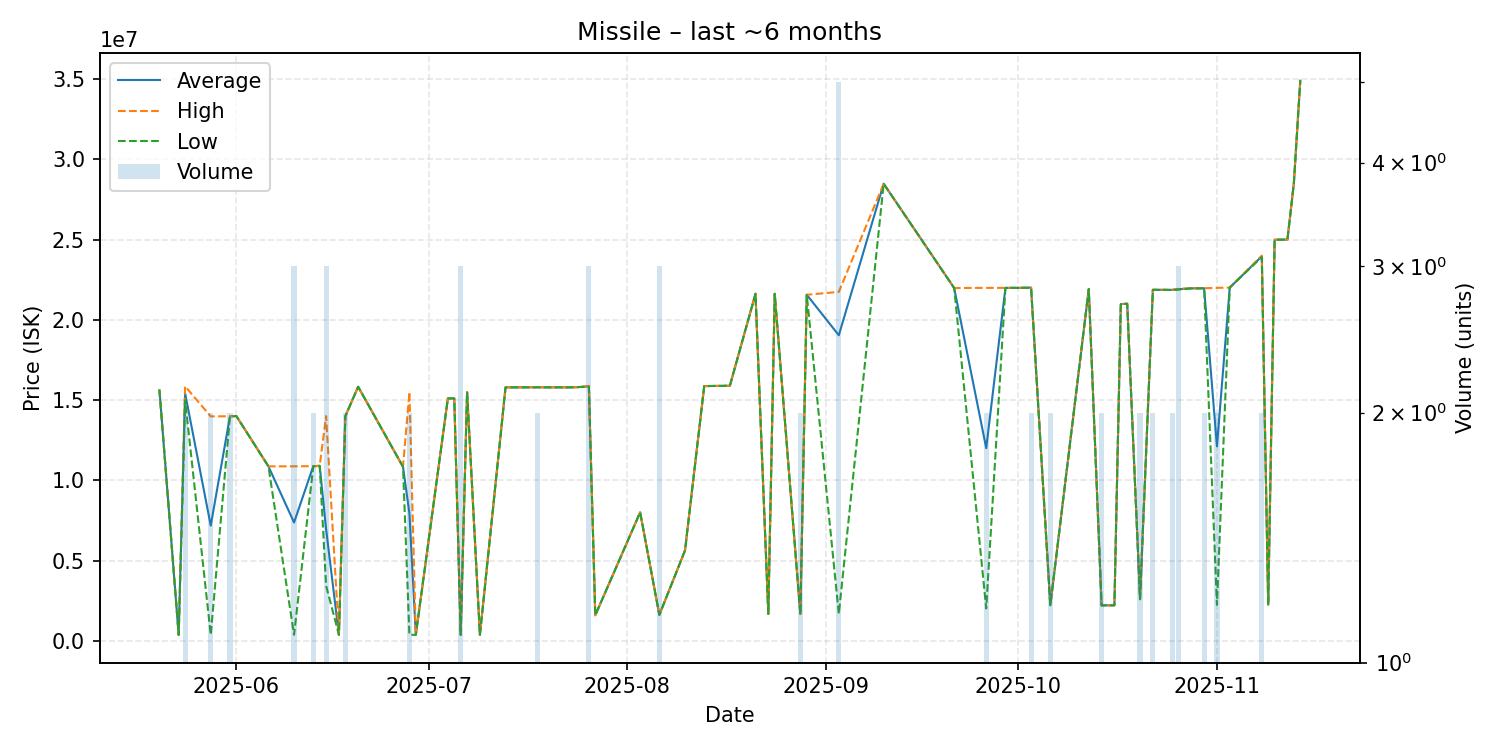

Source data for this figure (header and first rows):
date, average, highest, lowest, order_count, volume
2025-05-20, 15610000, 15610000, 15610000, 1, 1
2025-05-23, 366700, 366700, 366700, 1, 1
2025-05-24, 15430000, 15860000, 15000000, 2, 2
2025-05-28, 7173800, 13980000, 367600, 2, 2
2025-05-31, 13985000, 13990000, 13980000, 2, 2
2025-06-01, 14000000, 14000000, 14000000, 1, 1
2025-06-06, 10870000, 10870000, 10870000, 1, 1
2025-06-10, 7370067, 10870000, 370200, 3, 3
2025-06-13, 10875000, 10880000, 10870000, 2, 2
2025-06-14, 10900000, 10900000, 10900000, 1, 1
2025-06-15, 6956900, 14000000, 3435350, 3, 3
2025-06-17, 370700, 370700, 370700, 1, 1
2025-06-18, 13995000, 14000000, 13990000, 2, 2
2025-06-20, 15830000, 15830000, 15830000, 1, 1
2025-06-27, 10840000, 10840000, 10840000, 1, 1
2025-06-28, 7935700, 15500000, 371400, 2, 2
2025-06-29, 371400, 371400, 371400, 1, 1
2025-07-04, 15100000, 15100000, 15100000, 1, 1
2025-07-05, 15100000, 15100000, 15100000, 1, 1
2025-07-06, 371733, 371800, 371600, 2, 3
2025-07-07, 15500000, 15500000, 15500000, 1, 1
2025-07-09, 371800, 371800, 371800, 1, 1
2025-07-13, 15790000, 15790000, 15790000, 1, 1
2025-07-18, 15795000, 15800000, 15790000, 2, 2
2025-07-23, 15790000, 15790000, 15790000, 1, 1
2025-07-24, 15800000, 15800000, 15800000, 1, 1
2025-07-26, 15850000, 15880000, 15835000, 3, 3
2025-07-27, 1588000, 1588000, 1588000, 1, 1
2025-08-03, 8000000, 8000000, 8000000, 1, 1
2025-08-06, 1616000, 1616000, 1616000, 1, 3
2025-08-10, 5622000, 5622000, 5622000, 1, 1
2025-08-13, 15870000, 15870000, 15870000, 1, 1
2025-08-17, 15890000, 15890000, 15890000, 1, 1
2025-08-21, 21620000, 21620000, 21620000, 1, 1
2025-08-23, 1675000, 1675000, 1675000, 1, 1
2025-08-24, 21620000, 21620000, 21620000, 1, 1
2025-08-28, 1662500, 1674000, 1651000, 2, 2
2025-08-29, 21560000, 21560000, 21560000, 1, 1
2025-09-03, 19037800, 21740000, 1669000, 5, 5
2025-09-10, 28480000, 28480000, 28480000, 1, 1
2025-09-21, 21980000, 21980000, 21980000, 1, 1
2025-09-26, 12001500, 21990000, 2013000, 2, 2
2025-09-29, 21990000, 21990000, 21990000, 1, 1
2025-10-01, 21990000, 21990000, 21990000, 1, 1
2025-10-03, 22005000, 22010000, 22000000, 2, 2
2025-10-06, 2204500, 2206000, 2203000, 2, 2
2025-10-12, 21920000, 21920000, 21920000, 1, 1
2025-10-14, 2205500, 2206000, 2205000, 2, 2
2025-10-16, 2210000, 2210000, 2210000, 1, 1
2025-10-17, 20980000, 20980000, 20980000, 1, 1
2025-10-18, 21000000, 21000000, 21000000, 1, 1
2025-10-20, 2591000, 2592000, 2590000, 2, 2
2025-10-22, 21870000, 21870000, 21870000, 2, 2
2025-10-25, 21865000, 21870000, 21860000, 2, 2
2025-10-26, 21910000, 21925000, 21880000, 3, 3
2025-10-28, 21960000, 21960000, 21960000, 1, 1
2025-10-30, 21965000, 21970000, 21960000, 2, 2
2025-11-01, 12113000, 21990000, 2236000, 2, 2
2025-11-03, 22010000, 22010000, 22010000, 1, 1
2025-11-08, 23955000, 24000000, 23910000, 2, 2
... 5 more rows
